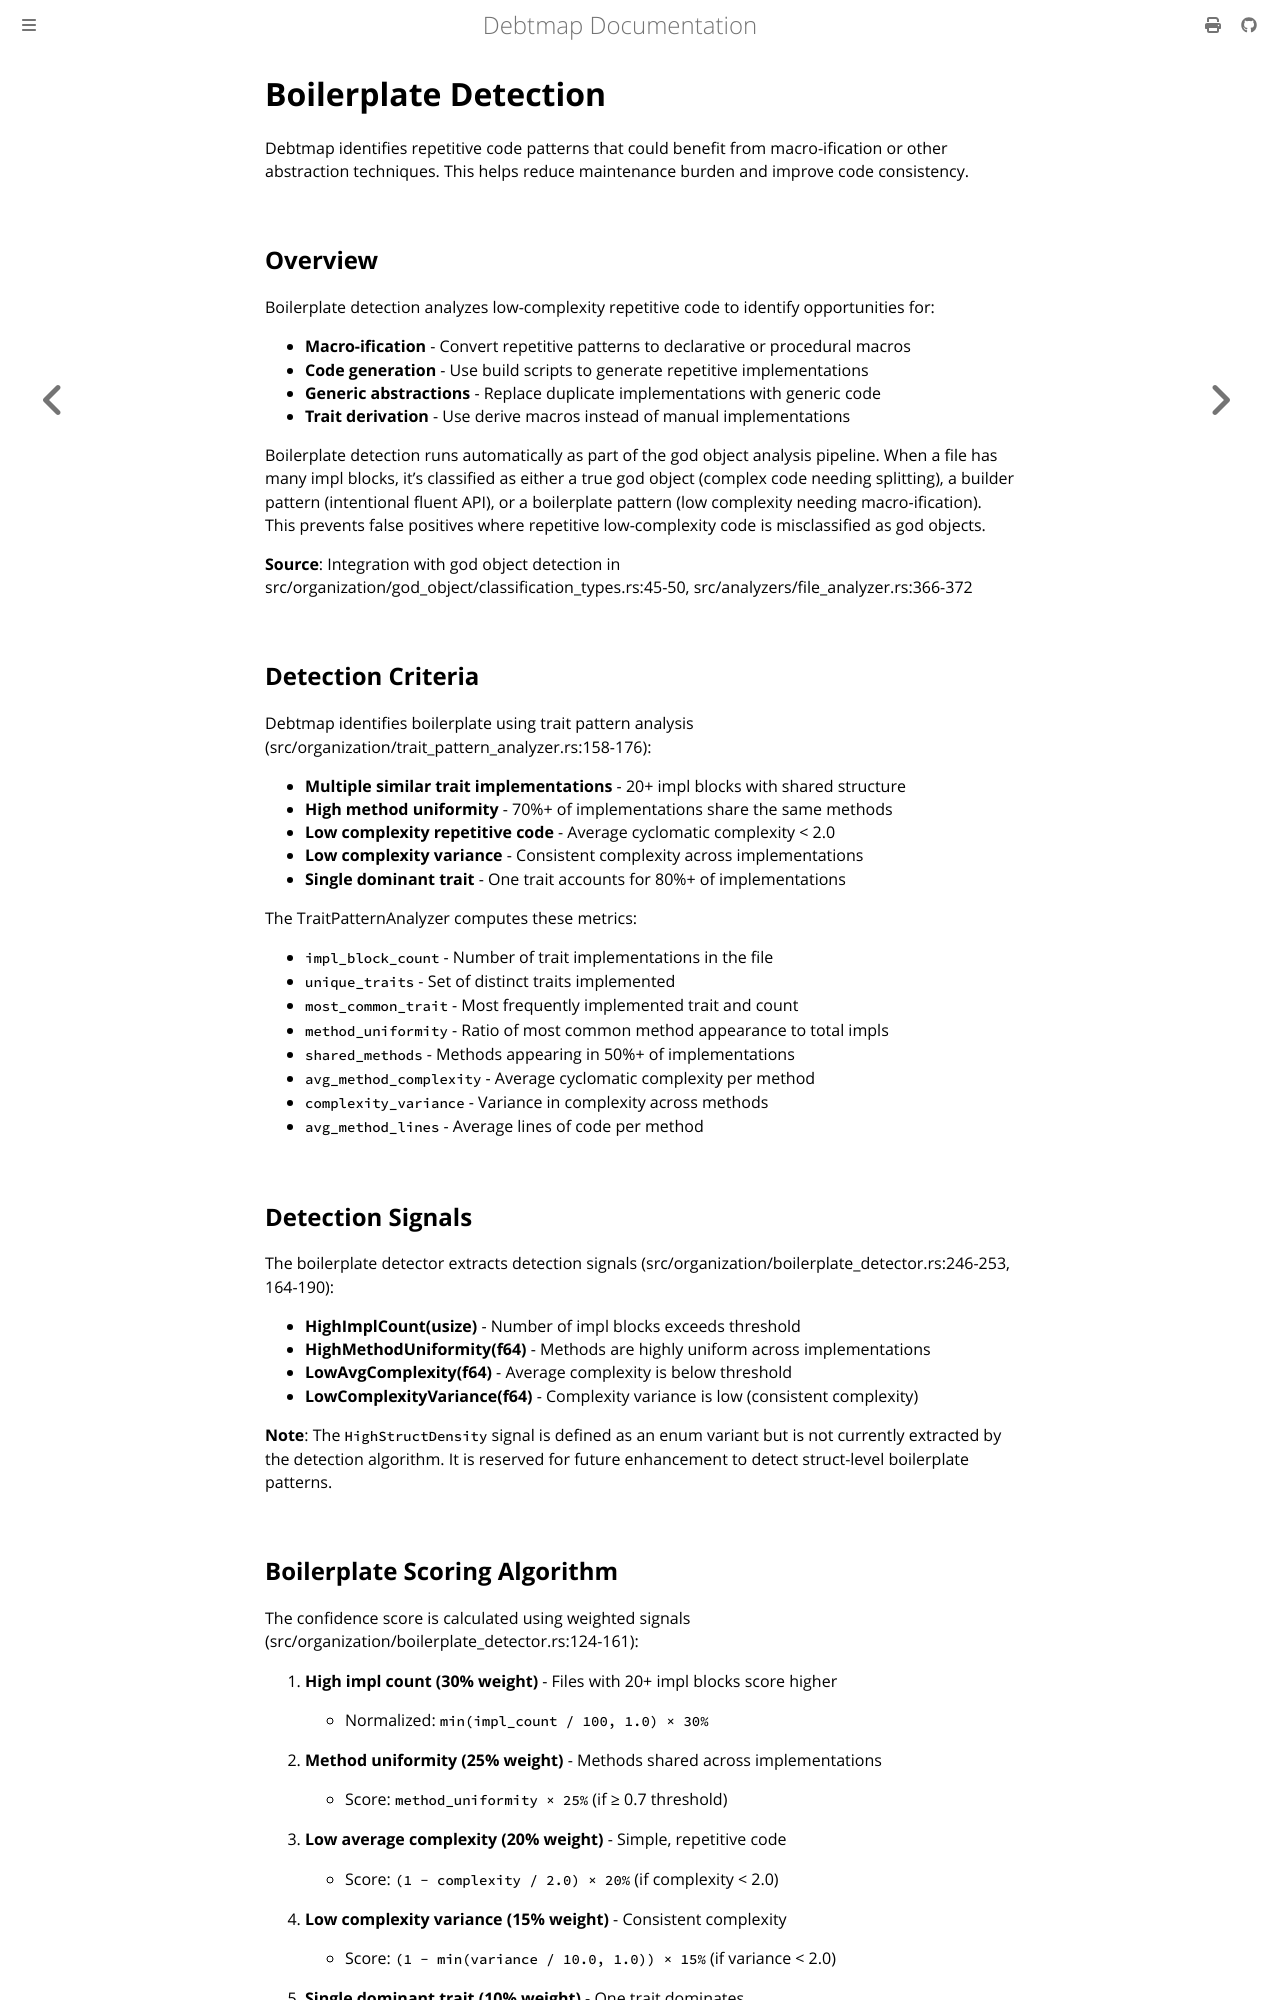

repository: iepathos/debtmap · page: boilerplate-detection.html · generator: mdbook

# Boilerplate Detection

Debtmap identifies repetitive code patterns that could benefit from macro-ification or other abstraction techniques. This helps reduce maintenance burden and improve code consistency.

## Overview

Boilerplate detection analyzes low-complexity repetitive code to identify opportunities for:

- **Macro-ification** - Convert repetitive patterns to declarative or procedural macros
- **Code generation** - Use build scripts to generate repetitive implementations
- **Generic abstractions** - Replace duplicate implementations with generic code
- **Trait derivation** - Use derive macros instead of manual implementations

Boilerplate detection runs automatically as part of the god object analysis pipeline. When a file has many impl blocks, it's classified as either a true god object (complex code needing splitting), a builder pattern (intentional fluent API), or a boilerplate pattern (low complexity needing macro-ification). This prevents false positives where repetitive low-complexity code is misclassified as god objects.

**Source**: Integration with god object detection in src/organization/god_object/classification_types.rs:45-50, src/analyzers/file_analyzer.rs:366-372

## Detection Criteria

Debtmap identifies boilerplate using trait pattern analysis (src/organization/trait_pattern_analyzer.rs:158-176):

- **Multiple similar trait implementations** - 20+ impl blocks with shared structure
- **High method uniformity** - 70%+ of implementations share the same methods
- **Low complexity repetitive code** - Average cyclomatic complexity < 2.0
- **Low complexity variance** - Consistent complexity across implementations
- **Single dominant trait** - One trait accounts for 80%+ of implementations

The TraitPatternAnalyzer computes these metrics:
- `impl_block_count` - Number of trait implementations in the file
- `unique_traits` - Set of distinct traits implemented
- `most_common_trait` - Most frequently implemented trait and count
- `method_uniformity` - Ratio of most common method appearance to total impls
- `shared_methods` - Methods appearing in 50%+ of implementations
- `avg_method_complexity` - Average cyclomatic complexity per method
- `complexity_variance` - Variance in complexity across methods
- `avg_method_lines` - Average lines of code per method

## Detection Signals

The boilerplate detector extracts detection signals (src/organization/boilerplate_detector.rs:246-253, 164-190):

- **HighImplCount(usize)** - Number of impl blocks exceeds threshold
- **HighMethodUniformity(f64)** - Methods are highly uniform across implementations
- **LowAvgComplexity(f64)** - Average complexity is below threshold
- **LowComplexityVariance(f64)** - Complexity variance is low (consistent complexity)

**Note**: The `HighStructDensity` signal is defined as an enum variant but is not currently extracted by the detection algorithm. It is reserved for future enhancement to detect struct-level boilerplate patterns.
